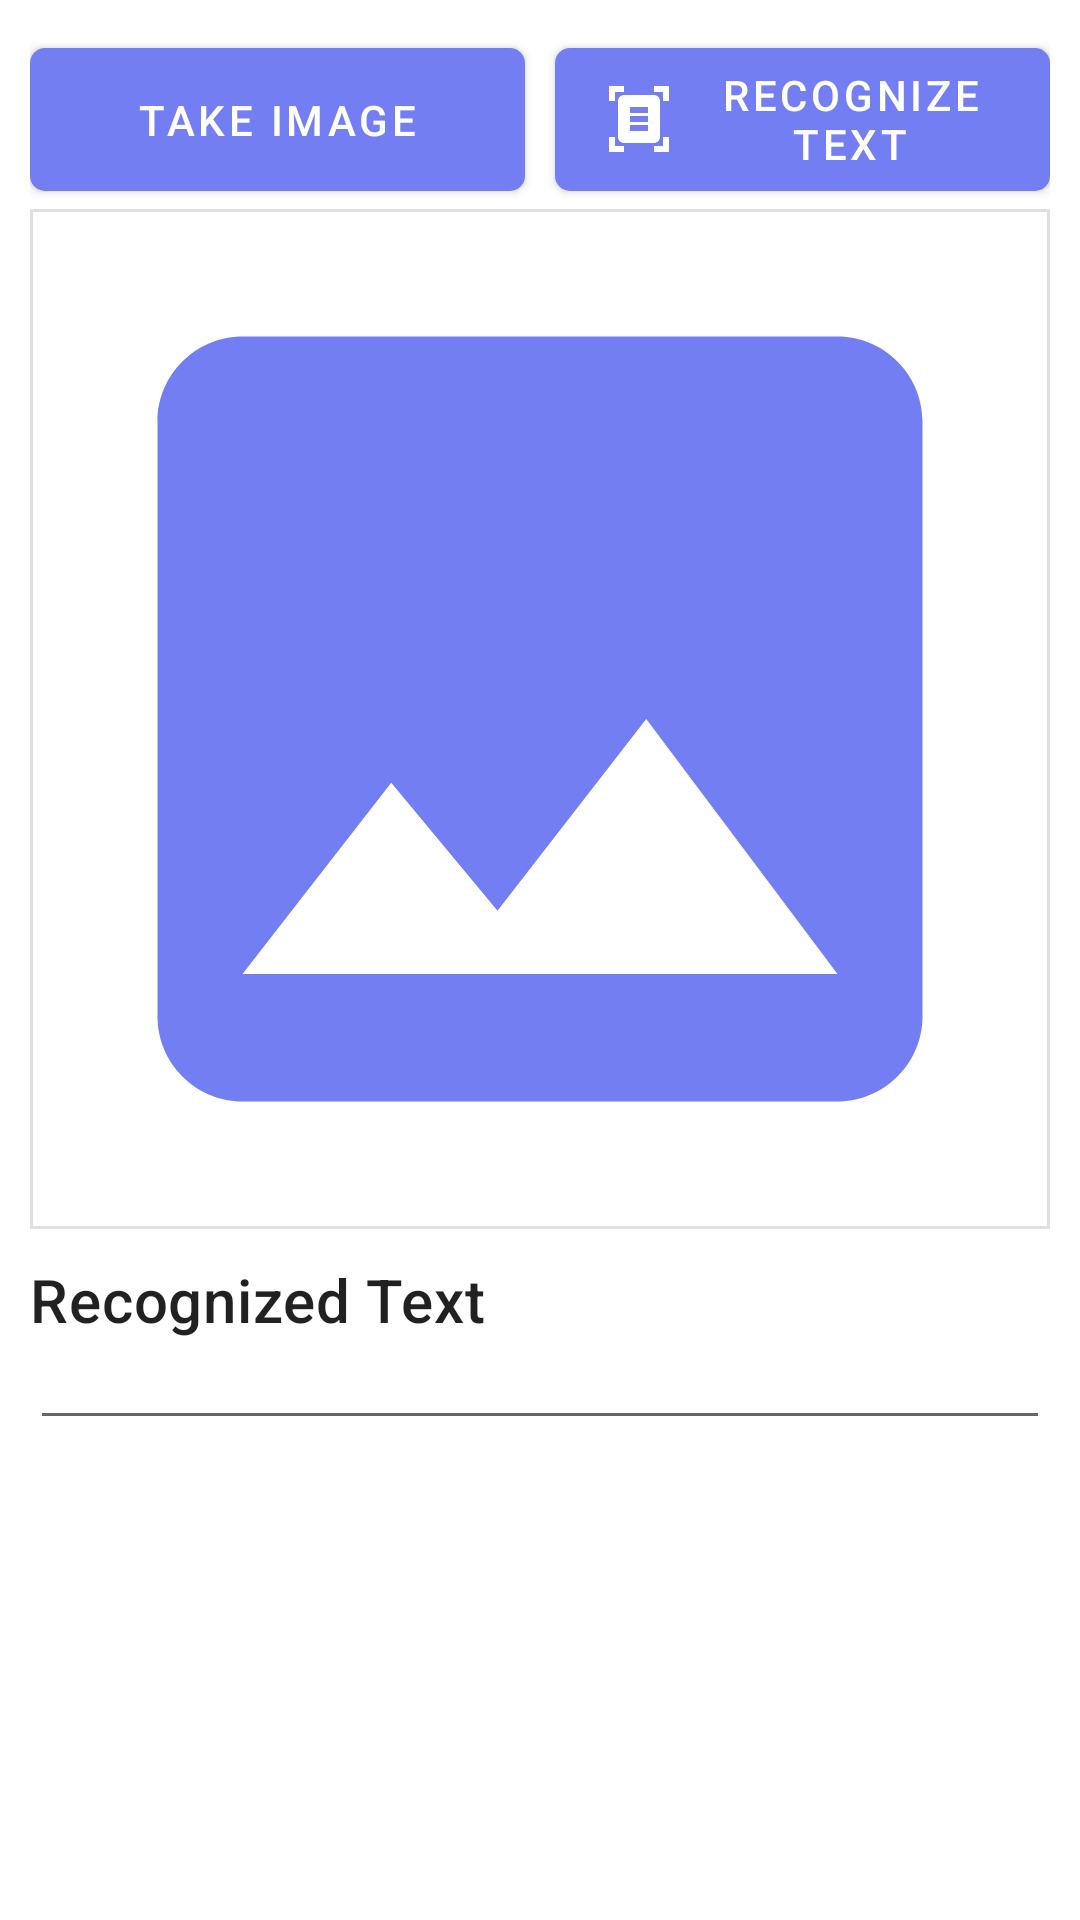

Write the Android layout XML for this screen, with the resource values it uses.
<!-- AndroidManifest.xml: application theme Theme.ImageToTextApp -->
<!-- res/layout/activity_main.xml -->
<?xml version="1.0" encoding="utf-8"?>
<LinearLayout xmlns:android="http://schemas.android.com/apk/res/android"
    xmlns:app="http://schemas.android.com/apk/res-auto"
    xmlns:tools="http://schemas.android.com/tools"
    android:layout_width="match_parent"
    android:layout_height="match_parent"
    android:orientation="vertical"
    android:padding="10dp"
    tools:context=".MainActivity">

    <LinearLayout
        android:layout_width="match_parent"
        android:layout_height="wrap_content"
        android:orientation="horizontal">

        
        <com.google.android.material.button.MaterialButton
            android:id="@+id/inputImageBtn"
            android:text="Take Image"
            app:cornerRadius="5dp"
            android:layout_marginEnd="5dp"
            android:layout_weight="1"
            app:icon="@drawable/ic_baseline_add_a_photo_24"
            android:layout_width="match_parent"
            android:layout_height="match_parent"/>

        
        <com.google.android.material.button.MaterialButton
            android:id="@+id/recognizeTextBtn"
            android:layout_width="match_parent"
            app:cornerRadius="5dp"
            android:layout_weight="1"
            app:icon="@drawable/ic_baseline_document_scanner_24"
            android:layout_marginStart="5dp"
            android:text="Recognize Text"
            android:layout_height="match_parent"/>
    </LinearLayout>
    
    <ScrollView
        android:layout_width="match_parent"
        android:layout_height="match_parent">
        <LinearLayout
            android:layout_width="match_parent"
            android:layout_height="match_parent"
            android:orientation="vertical">

            
            <com.google.android.material.imageview.ShapeableImageView
                android:id="@+id/imageIv"
                android:layout_width="match_parent"
                android:layout_height="wrap_content"
                android:src="@drawable/ic_baseline_image_24"
                android:adjustViewBounds="true"
                app:strokeWidth="2dp"/>

            
            <TextView
                style="@style/TextAppearance.MaterialComponents.Headline6"
                android:layout_width="match_parent"
                android:layout_height="wrap_content"
                android:layout_marginTop="10dp"
                android:text="Recognized Text"/>

            
            <EditText
                android:id="@+id/recognizedTextEt"
                android:layout_width="match_parent"
                android:layout_height="wrap_content"
                android:textSize="12sp"/>


        </LinearLayout>
    </ScrollView>

</LinearLayout>
<!-- resources referenced by this layout -->
<resources>
  <!-- drawable ic_baseline_document_scanner_24 (drawable) -->
  <vector android:height="24dp" android:tint="#727EF2"
      android:viewportHeight="24" android:viewportWidth="24"
      android:width="24dp" xmlns:android="http://schemas.android.com/apk/res/android">
      <path android:fillColor="@android:color/white" android:pathData="M7,3H4v3H2V1h5V3zM22,6V1h-5v2h3v3H22zM7,21H4v-3H2v5h5V21zM20,18v3h-3v2h5v-5H20zM19,18c0,1.1 -0.9,2 -2,2H7c-1.1,0 -2,-0.9 -2,-2V6c0,-1.1 0.9,-2 2,-2h10c1.1,0 2,0.9 2,2V18zM15,8H9v2h6V8zM15,11H9v2h6V11zM15,14H9v2h6V14z"/>
  </vector>
  <!-- drawable ic_baseline_image_24 (drawable) -->
  <vector android:height="24dp" android:tint="#727EF2"
      android:viewportHeight="24" android:viewportWidth="24"
      android:width="24dp" xmlns:android="http://schemas.android.com/apk/res/android">
      <path android:fillColor="@android:color/white" android:pathData="M21,19V5c0,-1.1 -0.9,-2 -2,-2H5c-1.1,0 -2,0.9 -2,2v14c0,1.1 0.9,2 2,2h14c1.1,0 2,-0.9 2,-2zM8.5,13.5l2.5,3.01L14.5,12l4.5,6H5l3.5,-4.5z"/>
  </vector>
  <style name="Theme.ImageToTextApp" parent="Theme.MaterialComponents.DayNight.DarkActionBar">
          
          <item name="colorPrimary">@color/purple_500</item>
          <item name="colorPrimaryVariant">@color/purple_700</item>
          <item name="colorOnPrimary">@color/white</item>
          
          <item name="colorSecondary">@color/teal_200</item>
          <item name="colorSecondaryVariant">@color/teal_700</item>
          <item name="colorOnSecondary">@color/black</item>
          
          <item name="android:statusBarColor">?attr/colorPrimaryVariant</item>
          
      </style>
  <color name="purple_500">#727EF2</color>
  <color name="purple_700">#FF3700B3</color>
  <color name="white">#FFFFFFFF</color>
  <color name="teal_200">#FF03DAC5</color>
  <color name="teal_700">#FF018786</color>
  <color name="black">#FF000000</color>
</resources>
